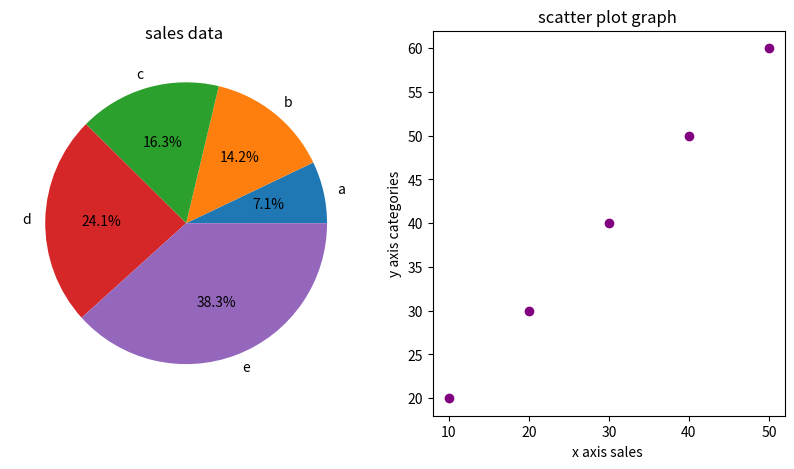

The script that saved this image:
import matplotlib.pyplot as plt
categories=["a","b","c","d","e"]
sales=[10,20,23,34,54]

x=[10,20,30,40,50]
y=[20,30,40,50,60]

plt.figure(figsize=(10,5))
plt.subplot(1,2,1)
plt.pie(sales,labels=categories,autopct="%1.1f%%")
plt.title("sales data ")

plt.subplot(1,2,2)
plt.scatter(x,y,color="purple")
plt.title("scatter plot graph ")
plt.xlabel("x axis sales ")
plt.ylabel("y axis categories")
plt.show()